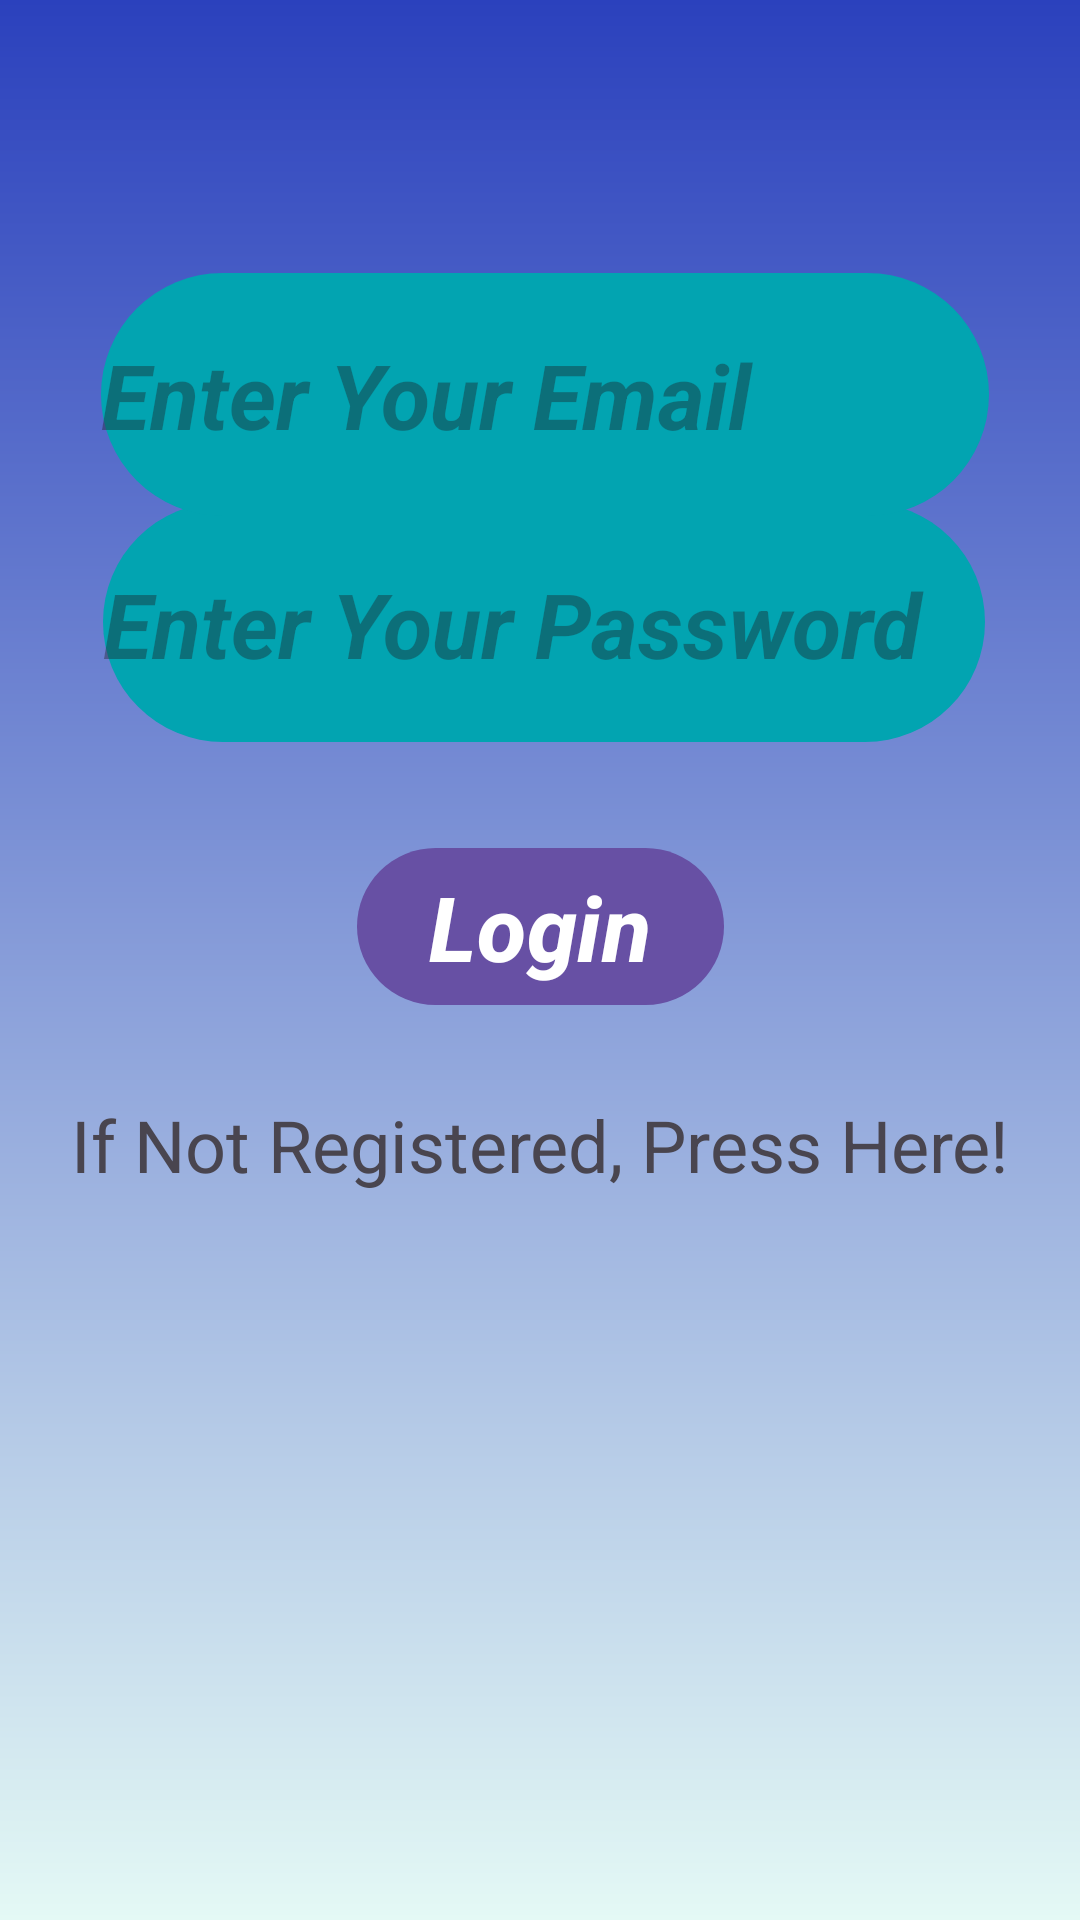

Write the Android layout XML for this screen, with the resource values it uses.
<!-- AndroidManifest.xml: application theme Theme.ERICSUMMER2023 -->
<!-- res/layout/activity_signin.xml -->
<?xml version="1.0" encoding="utf-8"?>
<androidx.constraintlayout.widget.ConstraintLayout xmlns:android="http://schemas.android.com/apk/res/android"
    xmlns:app="http://schemas.android.com/apk/res-auto"
    xmlns:tools="http://schemas.android.com/tools"
    android:layout_width="match_parent"
    android:layout_height="match_parent"
    android:background="@drawable/fadesignup"
    tools:context=".signin">

    <EditText
        android:id="@+id/pass"
        android:layout_width="294dp"
        android:layout_height="80dp"
        android:autofillHints=""
        android:background="@drawable/cornertexts"
        android:ems="10"
        android:hint="@string/enter_your_password"
        android:inputType="textPassword"
        android:textSize="30sp"
        android:textStyle="bold|italic"
        app:layout_constraintBottom_toBottomOf="parent"
        app:layout_constraintEnd_toEndOf="@+id/button"
        app:layout_constraintHorizontal_bias="0.495"
        app:layout_constraintStart_toStartOf="@+id/button"
        app:layout_constraintTop_toTopOf="parent"
        app:layout_constraintVertical_bias="0.299" />

    <EditText
        android:id="@+id/email"
        android:layout_width="296dp"
        android:layout_height="81dp"
        android:autofillHints=""
        android:background="@drawable/cornertexts"
        android:ems="10"
        android:hint="@string/enterremail"
        android:inputType="text"
        android:textIsSelectable="false"
        android:textSize="30sp"
        android:textStyle="bold|italic"
        app:layout_constraintBottom_toBottomOf="parent"
        app:layout_constraintEnd_toEndOf="@+id/pass"
        app:layout_constraintHorizontal_bias="0.486"
        app:layout_constraintStart_toStartOf="@+id/pass"
        app:layout_constraintTop_toTopOf="parent"
        app:layout_constraintVertical_bias="0.163"
        tools:ignore="TextFields" />

    <Button
        android:id="@+id/button"
        android:layout_width="wrap_content"
        android:layout_height="wrap_content"
        android:text="@string/login"
        android:textSize="30sp"
        android:textStyle="bold|italic"
        app:layout_constraintBottom_toBottomOf="parent"
        app:layout_constraintEnd_toEndOf="@+id/gotosignup"
        app:layout_constraintStart_toStartOf="@+id/gotosignup"
        app:layout_constraintTop_toTopOf="parent"
        app:layout_constraintVertical_bias="0.481" />

    <TextView
        android:id="@+id/gotosignup"
        android:layout_width="wrap_content"
        android:layout_height="wrap_content"
        android:text="If Not Registered, Press Here!"
        android:textSize="24sp"
        app:layout_constraintBottom_toBottomOf="parent"
        app:layout_constraintEnd_toEndOf="parent"
        app:layout_constraintHorizontal_bias="0.498"
        app:layout_constraintStart_toStartOf="parent"
        app:layout_constraintTop_toTopOf="parent"
        app:layout_constraintVertical_bias="0.601"
        tools:ignore="HardcodedText" />

</androidx.constraintlayout.widget.ConstraintLayout>
<!-- resources referenced by this layout -->
<resources>
  <!-- drawable cornertexts (drawable) -->
  <?xml version="1.0" encoding="utf-8"?>
  <shape xmlns:android="http://schemas.android.com/apk/res/android">
      <solid android:color="#02A4B1" /> 
      <corners android:radius="100dp" /> 
  </shape>
  <!-- drawable fadesignup (drawable) -->
  <?xml version="1.0" encoding="utf-8"?>
  <shape xmlns:android="http://schemas.android.com/apk/res/android">
      <gradient
          android:angle="90"
          android:startColor="#E4F9F5"
          android:endColor="#2B41BD" />
  </shape>
  <string name="enter_your_password">Enter Your Password\n</string>
  <string name="enterremail">Enter Your Email</string>
  <string name="login">Login</string>
  <style name="Theme.ERICSUMMER2023" parent="Base.Theme.ERICSUMMER2023" />
  <style name="Base.Theme.ERICSUMMER2023" parent="Theme.Material3.DayNight.NoActionBar">
          
          
      </style>
</resources>
